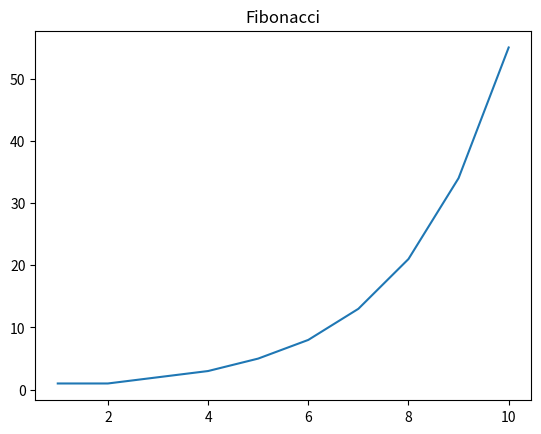

This figure's Python source:
from matplotlib import pyplot as chart

# testing out functionality of matplotlib


test = [1, 1, 2, 3, 5 ,8, 13, 21, 34, 55]
iterations = [1, 2, 3, 4, 5, 6, 7, 8, 9, 10]

# create plot
chart.plot(iterations, test, linestyle = 'solid')

# title

chart.title("Fibonacci")
chart.show()
